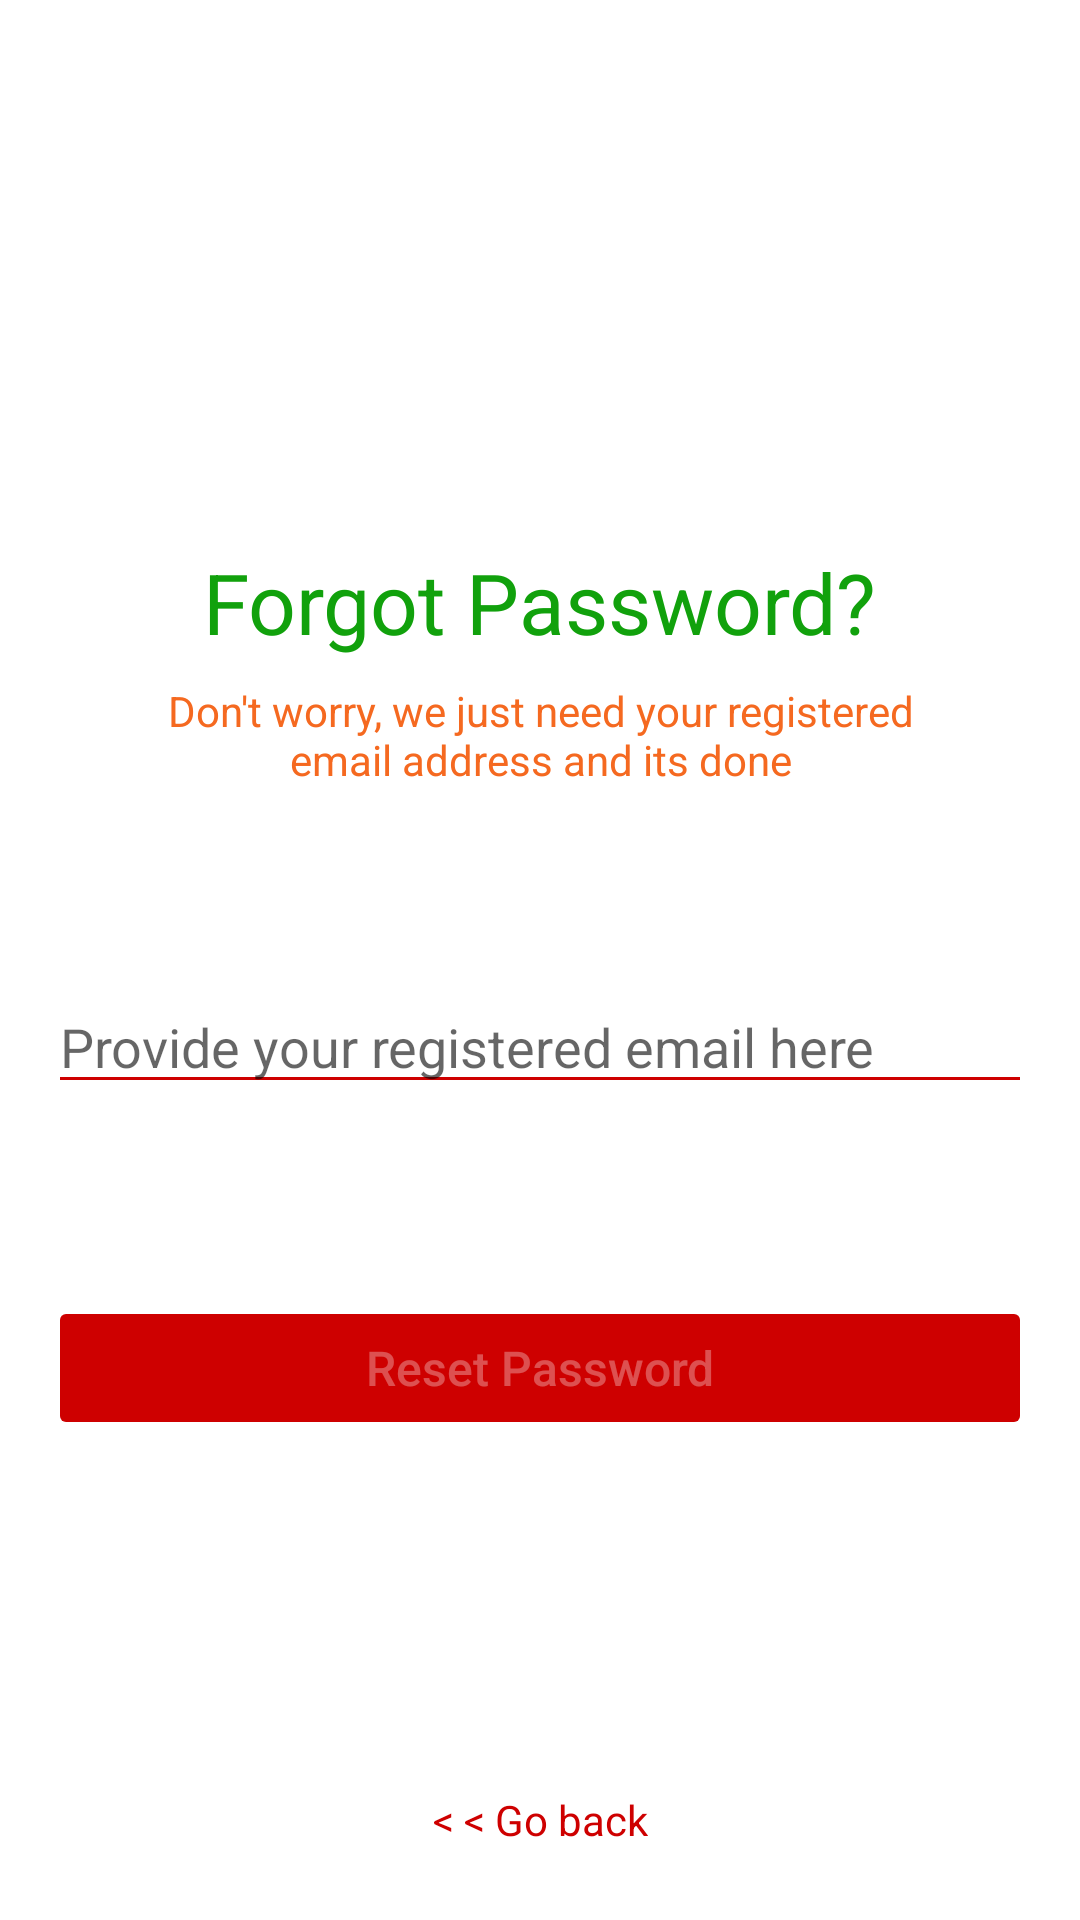

This screen was rendered from an Android layout file. Write that file and the resources it references.
<!-- AndroidManifest.xml: application theme Theme.MyMall -->
<!-- res/layout/fragment_reset_password.xml -->
<?xml version="1.0" encoding="utf-8"?>
<FrameLayout xmlns:android="http://schemas.android.com/apk/res/android"
    xmlns:app="http://schemas.android.com/apk/res-auto"
    xmlns:tools="http://schemas.android.com/tools"
    android:layout_width="match_parent"
    android:layout_height="match_parent"
    tools:context=".ResetPasswordFragment">

    

    <androidx.constraintlayout.widget.ConstraintLayout
        android:layout_width="match_parent"
        android:layout_height="match_parent">

        <ImageView
            android:id="@+id/imageView2"
            android:layout_width="102dp"
            android:layout_height="158dp"
            android:layout_marginTop="16dp"
            android:layout_marginEnd="8dp"
            android:src="@mipmap/forgot_password_image"
            app:layout_constraintEnd_toEndOf="parent"
            app:layout_constraintStart_toStartOf="parent"
            app:layout_constraintTop_toTopOf="parent" />

        <TextView
            android:id="@+id/textView4"
            android:layout_width="wrap_content"
            android:layout_height="wrap_content"
            android:layout_marginStart="8dp"
            android:layout_marginTop="8dp"
            android:layout_marginEnd="8dp"
            android:text="Forgot Password?"
            android:textColor="@color/successGreen"
            android:textSize="28sp"
            app:layout_constraintEnd_toEndOf="parent"
            app:layout_constraintStart_toStartOf="parent"
            app:layout_constraintTop_toBottomOf="@+id/imageView2" />

        <TextView
            android:id="@+id/textView5"
            android:layout_width="270dp"
            android:textAlignment="center"
            android:layout_height="wrap_content"
            android:layout_marginTop="8dp"
            android:text="Don't worry, we just need your registered email address and its done"
            android:textColor="#F56920"
            app:layout_constraintEnd_toEndOf="parent"
            app:layout_constraintStart_toStartOf="parent"
            app:layout_constraintTop_toBottomOf="@+id/textView4" />

        <EditText
            android:id="@+id/forgot_password_email"
            android:layout_width="0dp"
            android:layout_height="wrap_content"
            android:layout_marginStart="16dp"
            android:layout_marginTop="64dp"
            android:layout_marginEnd="16dp"
            android:backgroundTint="@color/colorPrimary"
            android:ems="10"
            android:theme="@style/RedProgeressbar"
            android:hint="Provide your registered email here"
            android:inputType="textEmailAddress"
            android:textColor="@color/colorPrimary"
            app:layout_constraintEnd_toEndOf="parent"
            app:layout_constraintStart_toStartOf="parent"
            app:layout_constraintTop_toBottomOf="@+id/textView5" />

        <Button
            android:id="@+id/reset_password_btn"
            android:layout_width="0dp"
            android:layout_height="wrap_content"
            android:layout_marginStart="16dp"
            android:layout_marginTop="64dp"
            android:layout_marginEnd="16dp"
            android:enabled="false"
            android:text="Reset Password"
            android:backgroundTint="@color/colorPrimary"
            android:textAllCaps="false"
            android:textColor="#50ffffff"
            android:textSize="16sp"
            app:layout_constraintEnd_toEndOf="parent"
            app:layout_constraintStart_toStartOf="parent"
            app:layout_constraintTop_toBottomOf="@+id/forgot_password_email" />

        <TextView
            android:id="@+id/tv_forgot_password_go_back"
            android:layout_width="wrap_content"
            android:layout_height="wrap_content"
            android:layout_marginStart="8dp"
            android:layout_marginEnd="8dp"
            android:layout_marginBottom="24dp"
            android:text="&lt; &lt; Go back"
            android:textColor="@color/colorPrimary"
            app:layout_constraintBottom_toBottomOf="parent"
            app:layout_constraintEnd_toEndOf="parent"
            app:layout_constraintStart_toStartOf="parent" />

        <LinearLayout
            android:id="@+id/forgot_password_email_icon_container"
            android:layout_width="wrap_content"
            android:layout_height="wrap_content"
            android:layout_marginStart="16dp"
            android:layout_marginTop="8dp"
            android:layout_marginEnd="16dp"
            android:layout_marginBottom="8dp"
            android:orientation="horizontal"
            app:layout_constraintBottom_toTopOf="@+id/reset_password_btn"
            app:layout_constraintEnd_toEndOf="parent"
            app:layout_constraintStart_toStartOf="parent"
            app:layout_constraintTop_toBottomOf="@+id/forgot_password_email">

            <ImageView
                android:id="@+id/forgot_password_email_icon"
                android:layout_width="wrap_content"
                android:layout_height="15dp"
                android:layout_gravity="center"
                android:src="@mipmap/red_email"
                android:visibility="gone" />

            <TextView
                android:id="@+id/forgot_password_email_icon_text"
                android:layout_width="wrap_content"
                android:layout_height="wrap_content"
                android:layout_marginLeft="5dp"
                android:text="Recovery email sent successfully! Check your Inbox."
                android:textColor="#11A10C"
                android:visibility="gone" />
        </LinearLayout>

        <ProgressBar
            android:id="@+id/forgot_password_progressbar"
            style="?android:attr/progressBarStyleHorizontal"
            android:layout_width="75dp"
            android:layout_height="wrap_content"
            android:indeterminate="true"
            android:visibility="gone"
            app:layout_constraintEnd_toEndOf="parent"
            app:layout_constraintStart_toStartOf="parent"
            app:layout_constraintTop_toBottomOf="@+id/forgot_password_email_icon_container" />


    </androidx.constraintlayout.widget.ConstraintLayout>

</FrameLayout>
<!-- resources referenced by this layout -->
<resources>
  <color name="colorPrimary">#CE0000</color>
  <color name="successGreen">#11A10C</color>
  <style name="RedProgeressbar" parent="Theme.MaterialComponents.DayNight.NoActionBar">
          
          <item name="colorPrimary">@color/colorPrimary</item>
          <item name="colorPrimaryVariant">@color/colorPrimaryDark</item>
          <item name="colorOnPrimary">@color/colorPrimary</item>
          
          <item name="colorSecondary">@color/teal_200</item>
          <item name="colorSecondaryVariant">@color/teal_700</item>
          <item name="colorOnSecondary">@color/black</item>
          
          <item name="android:statusBarColor" tools:targetApi="l">?attr/colorPrimaryVariant</item>
          
      </style>
  <style name="Theme.MyMall" parent="Theme.MaterialComponents.DayNight.NoActionBar">
          
          <item name="colorPrimary">@color/colorPrimary</item>
          <item name="colorPrimaryVariant">@color/colorPrimaryDark</item>
          <item name="colorOnPrimary">@color/colorAccent</item>
          
          <item name="colorSecondary">@color/teal_200</item>
          <item name="colorSecondaryVariant">@color/teal_700</item>
          <item name="colorOnSecondary">@color/black</item>
          
          <item name="android:statusBarColor" tools:targetApi="l">?attr/colorPrimaryVariant</item>
          
      </style>
  <color name="colorPrimaryDark">#CE0000</color>
  <color name="teal_200">#FF03DAC5</color>
  <color name="teal_700">#FF018786</color>
  <color name="black">#FF000000</color>
  <color name="colorAccent">#FFFFFFFF</color>
</resources>
